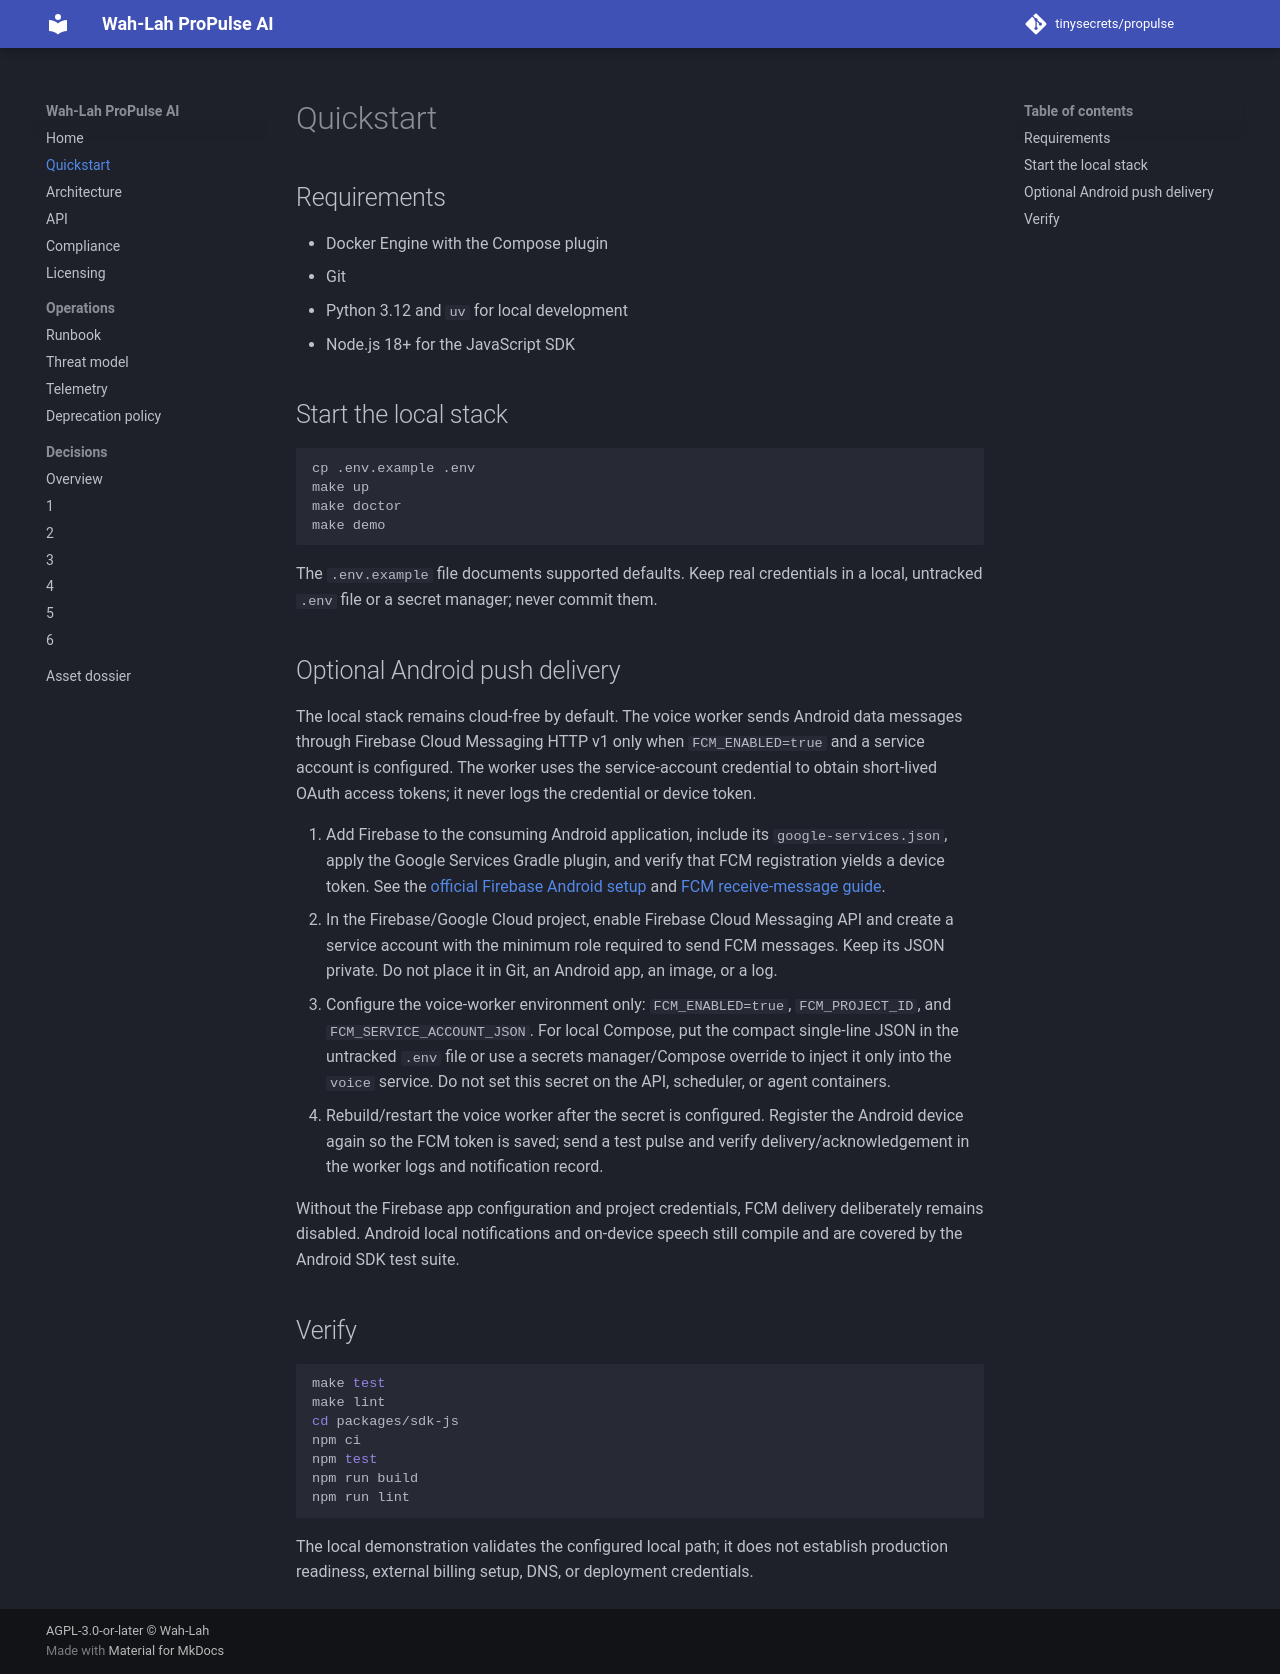

repository: tinysecrets/propulse · page: 1.0/quickstart/index.html · generator: mkdocs

# Quickstart

## Requirements

- Docker Engine with the Compose plugin
- Git
- Python 3.12 and `uv` for local development
- Node.js 18+ for the JavaScript SDK

## Start the local stack

```bash
cp .env.example .env
make up
make doctor
make demo
```

The `.env.example` file documents supported defaults. Keep real credentials in a local, untracked `.env` file or a secret manager; never commit them.

## Optional Android push delivery

The local stack remains cloud-free by default. The voice worker sends Android data messages through Firebase Cloud Messaging HTTP v1 only when `FCM_ENABLED=true` and a service account is configured. The worker uses the service-account credential to obtain short-lived OAuth access tokens; it never logs the credential or device token.

1. Add Firebase to the consuming Android application, include its `google-services.json`, apply the Google Services Gradle plugin, and verify that FCM registration yields a device token. See the [official Firebase Android setup](https://firebase.google.com/docs/android/setup) and [FCM receive-message guide](https://firebase.google.com/docs/cloud-messaging/android/receive-messages).
2. In the Firebase/Google Cloud project, enable Firebase Cloud Messaging API and create a service account with the minimum role required to send FCM messages. Keep its JSON private. Do not place it in Git, an Android app, an image, or a log.
3. Configure the voice-worker environment only: `FCM_ENABLED=true`, `FCM_PROJECT_ID`, and `FCM_SERVICE_ACCOUNT_JSON`. For local Compose, put the compact single-line JSON in the untracked `.env` file or use a secrets manager/Compose override to inject it only into the `voice` service. Do not set this secret on the API, scheduler, or agent containers.
4. Rebuild/restart the voice worker after the secret is configured. Register the Android device again so the FCM token is saved; send a test pulse and verify delivery/acknowledgement in the worker logs and notification record.

Without the Firebase app configuration and project credentials, FCM delivery deliberately remains disabled. Android local notifications and on-device speech still compile and are covered by the Android SDK test suite.

## Verify

```bash
make test
make lint
cd packages/sdk-js
npm ci
npm test
npm run build
npm run lint
```

The local demonstration validates the configured local path; it does not establish production readiness, external billing setup, DNS, or deployment credentials.
